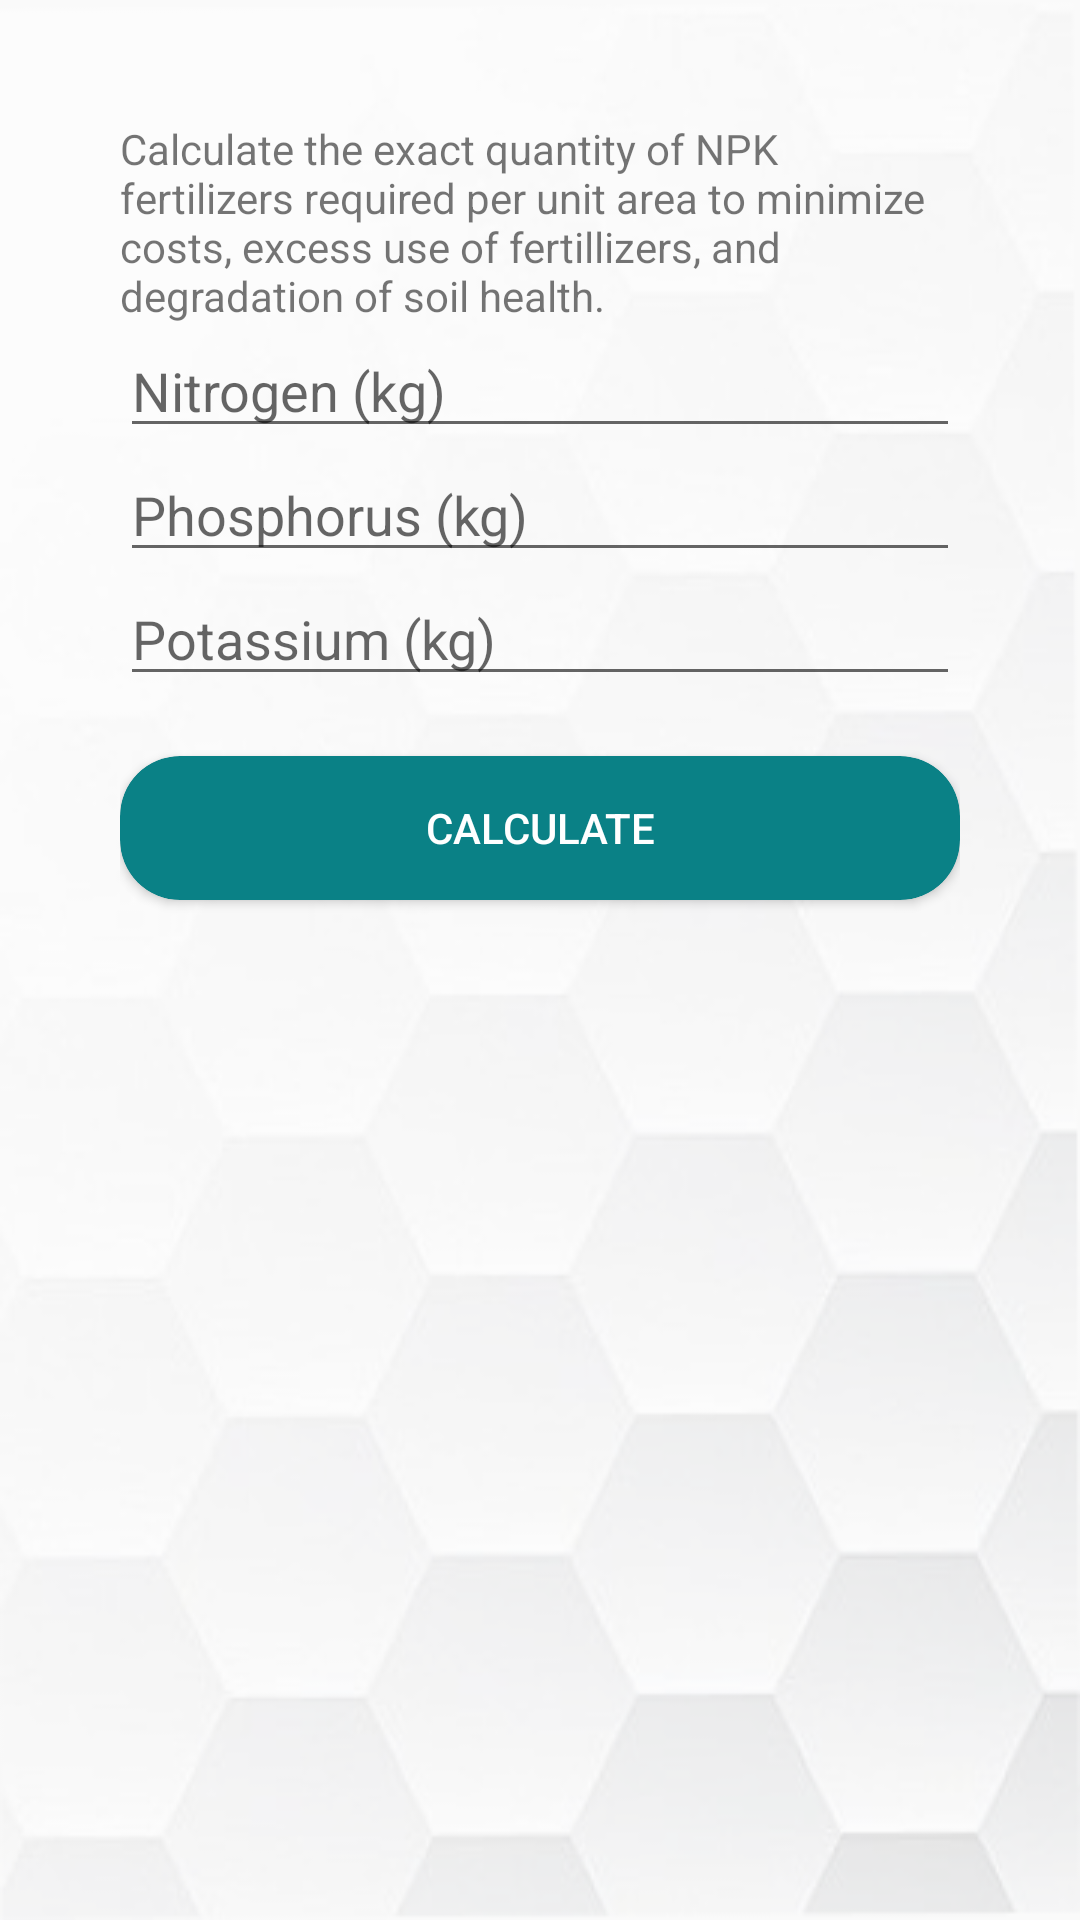

Write the Android layout XML for this screen, with the resource values it uses.
<!-- AndroidManifest.xml: application theme AppTheme.ImageClassification -->
<!-- res/layout/fertilizer_fragment.xml -->
<?xml version="1.0" encoding="utf-8"?>
<FrameLayout xmlns:android="http://schemas.android.com/apk/res/android"
    xmlns:tools="http://schemas.android.com/tools"
    android:layout_width="match_parent"
    android:layout_height="match_parent"
    xmlns:app="http://schemas.android.com/apk/res-auto"
    tools:context=".ui.calculators.FertilizerFragment">

    <ScrollView
        android:layout_width="match_parent"
        android:layout_height="match_parent"
        android:background="@drawable/honeycomb_bg">

        <LinearLayout
            android:layout_width="match_parent"
            android:layout_height="match_parent"
            android:orientation="vertical"
            android:padding="40dp">

            <TextView
                android:id="@+id/textView11"
                android:layout_width="match_parent"
                android:layout_height="wrap_content"
                android:text="Calculate the exact quantity of NPK fertilizers required per unit area to minimize costs, excess use of fertillizers, and degradation of soil health." />

            <EditText
                android:id="@+id/nitrogenFertilizer"
                android:layout_width="match_parent"
                android:layout_height="wrap_content"
                android:ems="10"
                android:hint="Nitrogen (kg)"
                android:inputType="numberDecimal" />

            <EditText
                android:id="@+id/phosphorusFertilizer"
                android:layout_width="match_parent"
                android:layout_height="wrap_content"
                android:ems="10"
                android:hint="Phosphorus (kg)"
                android:inputType="numberDecimal" />

            <EditText
                android:id="@+id/potassiumFertilizer"
                android:layout_width="match_parent"
                android:layout_height="wrap_content"
                android:ems="10"
                android:hint="Potassium (kg)"
                android:inputType="numberDecimal" />

            <androidx.cardview.widget.CardView
                android:id="@+id/fertilizerCalculate"
                android:layout_width="match_parent"
                android:layout_height="wrap_content"
                android:layout_marginTop="20dp"
                android:background="#0A8186"
                app:cardBackgroundColor="#0A8186"
                app:cardCornerRadius="20dp">

                <Button
                    style="?android:attr/borderlessButtonStyle"
                    android:layout_width="wrap_content"
                    android:layout_height="wrap_content"
                    android:layout_gravity="center_horizontal"
                    android:backgroundTint="#0A8186"
                    android:shadowRadius="0"
                    android:text="Calculate"
                    android:textColor="#fff" />
            </androidx.cardview.widget.CardView>

            <TextView
                android:id="@+id/combination1Fertilizer"
                android:layout_width="match_parent"
                android:layout_height="wrap_content"
                android:layout_marginTop="30dp"
                android:fontFamily="@font/poppins_medium"
                android:gravity="center_horizontal"
                android:textColor="@color/teal_700"
                android:textSize="16sp" />

            <TextView
                android:id="@+id/combination2Fertilizer"
                android:layout_width="match_parent"
                android:layout_height="wrap_content"
                android:layout_marginTop="20dp"
                android:fontFamily="@font/poppins_medium"
                android:gravity="center_horizontal"
                android:textColor="@color/teal_700"
                android:textSize="16sp" />

            <TextView
                android:id="@+id/combination3Fertilizer"
                android:layout_width="match_parent"
                android:layout_height="wrap_content"
                android:layout_marginTop="20dp"
                android:fontFamily="@font/poppins_medium"
                android:gravity="center_horizontal"
                android:textColor="@color/teal_700"
                android:textSize="16sp" />

            <TextView
                android:id="@+id/combination4Fertilizer"
                android:layout_width="match_parent"
                android:layout_height="wrap_content"
                android:layout_marginTop="20dp"
                android:fontFamily="@font/poppins_medium"
                android:gravity="center_horizontal"
                android:textColor="@color/teal_700"
                android:textSize="16sp" />
        </LinearLayout>

    </ScrollView>


</FrameLayout>
<!-- resources referenced by this layout -->
<resources>
  <color name="teal_700">#FF018786</color>
  <!-- drawable honeycomb_bg: png bitmap (drawable, 58632 bytes) -->
  <style name="AppTheme.ImageClassification" parent="Theme.AppCompat.Light.NoActionBar">
          
          <item name="colorPrimary">#3E3E3E</item>
          <item name="colorPrimaryDark">#3E3E3E</item>
          <item name="colorAccent">#3E3E3E</item>
      </style>
</resources>
